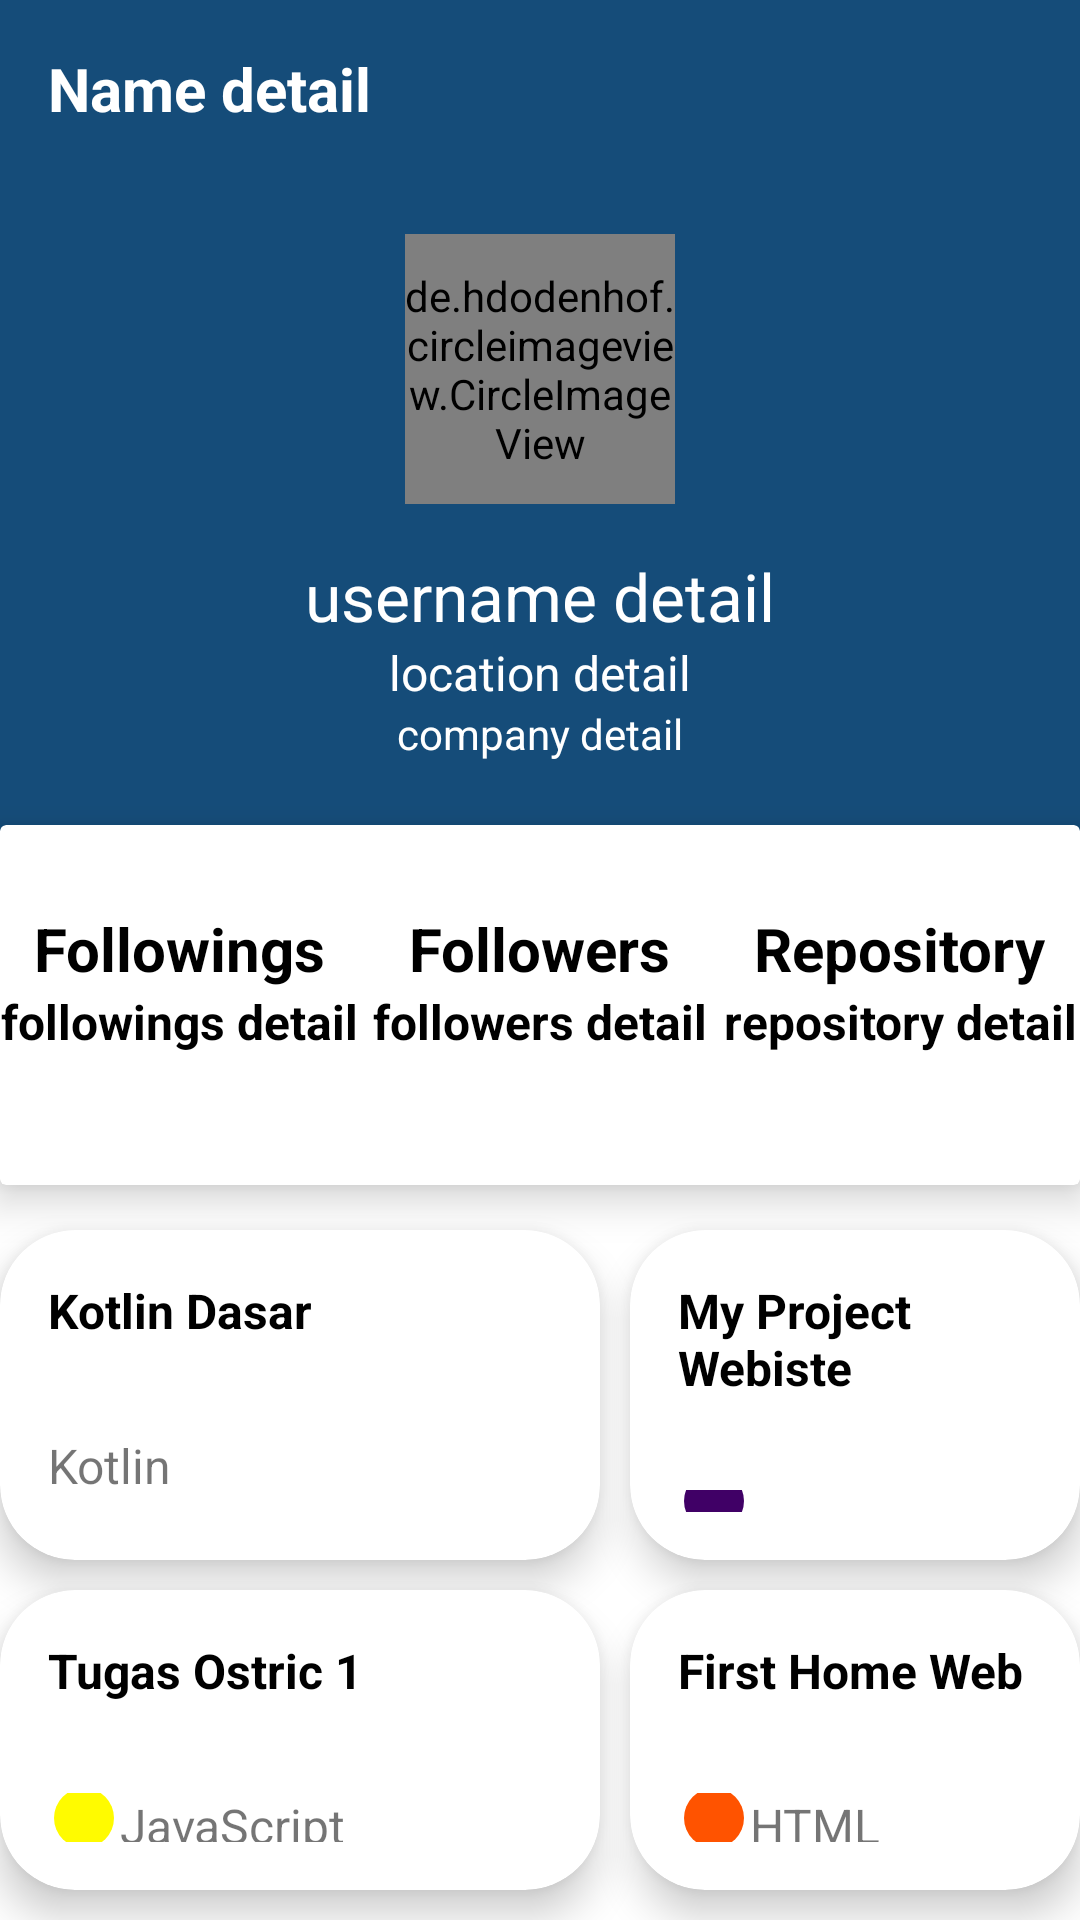

Layout XML and referenced resources for this Android screen:
<!-- AndroidManifest.xml: application theme Theme.GithubUsers -->
<!-- res/layout/activity_detail_user.xml -->
<?xml version="1.0" encoding="utf-8"?>
<RelativeLayout xmlns:android="http://schemas.android.com/apk/res/android"
    xmlns:app="http://schemas.android.com/apk/res-auto"
    xmlns:tools="http://schemas.android.com/tools"
    android:layout_width="match_parent"
    android:layout_height="match_parent"
    tools:context=".DetailUser"


    >

    <LinearLayout
        android:id="@+id/line1"
        android:layout_width="match_parent"
        android:layout_height="350dp"
        android:background="#154c79"
        android:orientation="vertical"
        android:padding="16dp">

        <TextView
            android:id="@+id/tv_name_detail"
            android:layout_width="match_parent"
            android:layout_height="wrap_content"
            android:layout_marginBottom="10dp"
            android:text="@string/name_detail"
            android:textSize="20sp"
            android:textStyle="bold"
            android:textColor="@color/white"
            app:drawableStartCompat="@drawable/ic_baseline_arrow_back_24" />
        <de.hdodenhof.circleimageview.CircleImageView
            android:id="@+id/img_user_detail"
            android:layout_width="90dp"
            android:layout_height="90dp"
            android:layout_marginBottom="16dp"
            android:layout_gravity="center_horizontal"
            android:src="@android:color/darker_gray"
            android:layout_marginTop="25dp"/>

            <TextView
                android:id="@+id/tv_username_detail"
                android:layout_width="match_parent"
                android:layout_height="wrap_content"
                android:text="@string/username_detail"
                android:textSize="22sp"
                android:textColor="@color/white"
                android:gravity="center_horizontal"
                />
            <TextView

                android:id="@+id/tv_location"
                android:layout_width="wrap_content"
                android:layout_height="wrap_content"
                android:textColor="@color/white"
                android:text="@string/location_detail"
                android:layout_gravity="center"
                android:textSize="16sp"
                app:drawableStartCompat="@drawable/ic_baseline_location_on_24" />

            <TextView
                android:id="@+id/tv_company"
                android:layout_width="wrap_content"
                android:layout_height="wrap_content"
                android:layout_marginBottom="16dp"
                android:text="@string/company_detail"
                android:layout_gravity="center"
                android:textColor="@color/white"
                android:textSize="14sp"
                android:textAlignment="inherit"
                app:drawableStartCompat="@drawable/ic_baseline_work_24" />
    </LinearLayout>

    <androidx.cardview.widget.CardView
        android:layout_width="380dp"
        android:layout_height="120dp"
        app:cardElevation="8dp"
        android:layout_centerHorizontal="true"
        android:layout_marginTop="275dp"
        >
        <LinearLayout
            android:layout_width="match_parent"
            android:layout_height="match_parent"
            android:orientation="horizontal"
            android:weightSum="3">
            <LinearLayout
                android:gravity="center"
                android:layout_width="0dp"
                android:layout_weight="1"
                android:orientation="vertical"
                android:layout_height="match_parent">
                <TextView
                    android:layout_width="wrap_content"
                    android:layout_height="wrap_content"
                    android:text="@string/followings"
                    android:textSize="20sp"
                    android:textStyle="bold"
                    android:textColor="@color/black"
                    />
                    <TextView
                        android:id="@+id/tv_followings"
                        android:layout_width="wrap_content"
                        android:layout_height="wrap_content"
                        android:layout_marginBottom="16dp"
                        android:text="@string/followings_detail"
                        android:textColor="@color/black"
                        android:textSize="16sp"
                        android:textStyle="bold"
                        />

            </LinearLayout>
            <LinearLayout
                android:gravity="center"
                android:layout_width="0dp"
                android:layout_weight="1"
                android:orientation="vertical"
                android:layout_height="match_parent">
                <TextView
                    android:layout_width="wrap_content"
                    android:layout_height="wrap_content"
                    android:text="@string/followers"
                    android:textSize="20sp"
                    android:textStyle="bold"
                    android:textColor="@color/black"
                    />
                    <TextView
                        android:id="@+id/tv_followers"
                        android:layout_width="match_parent"
                        android:layout_height="wrap_content"
                        android:layout_marginBottom="16dp"
                        android:text="@string/followers_detail"
                        android:gravity="center"
                        android:textStyle="bold"
                        android:textColor="@color/black"
                        android:textSize="16sp"/>
            </LinearLayout>
            <LinearLayout
                android:gravity="center"
                android:layout_width="0dp"
                android:layout_weight="1"
                android:orientation="vertical"
                android:layout_height="match_parent">
                <TextView
                    android:layout_width="wrap_content"
                    android:layout_height="wrap_content"
                    android:text="@string/repository"
                    android:textSize="20sp"
                    android:textStyle="bold"
                    android:textColor="@color/black"
                    />
                    <TextView
                        android:id="@+id/tv_repository"
                        android:layout_width="match_parent"
                        android:layout_height="wrap_content"
                        android:layout_marginBottom="16dp"
                        android:text="@string/repository_detail"
                        android:textStyle="bold"
                        android:gravity="center"
                        android:textColor="@color/black"
                        android:textSize="16sp"/>
            </LinearLayout>
        </LinearLayout>
    </androidx.cardview.widget.CardView>

    <androidx.cardview.widget.CardView
        android:id="@+id/card2"
        android:layout_width="200dp"
        android:layout_height="110dp"
        android:layout_marginTop="410dp"
        app:cardCornerRadius="25dp"
        app:cardElevation="8dp"
        android:layout_marginBottom="10dp">
        <LinearLayout
            android:layout_width="match_parent"
            android:layout_height="wrap_content"
            android:orientation="vertical"
            android:padding="16dp">
            <TextView
                android:layout_width="match_parent"
                android:layout_height="wrap_content"
                android:text="@string/kotlin_dasar"
                android:textSize="16sp"
                android:textStyle="bold"
                android:textColor="@color/black"
                />
            <TextView
                android:layout_width="match_parent"
                android:layout_height="wrap_content"
                android:text="@string/kotlin"
                app:drawableStartCompat="@drawable/ic_baseline_brightness_1_24"
                android:layout_marginTop="30dp"
                android:textSize="16sp"
                />
        </LinearLayout>
    </androidx.cardview.widget.CardView>
    <androidx.cardview.widget.CardView
        android:id="@+id/card3"
        android:layout_width="200dp"
        android:layout_height="110dp"
        app:cardCornerRadius="25dp"
        android:layout_marginStart="10dp"
        android:layout_marginTop="410dp"
        app:cardElevation="8dp"
        android:layout_toEndOf="@+id/card2"
        android:layout_marginBottom="10dp"
        >
        <LinearLayout
            android:layout_width="match_parent"
            android:layout_height="wrap_content"
            android:orientation="vertical"
            android:padding="16dp">
            <TextView
                android:layout_width="match_parent"
                android:layout_height="wrap_content"
                android:text="@string/my_project_webiste"
                android:textSize="16sp"
                android:textStyle="bold"
                android:textColor="@color/black"
                />
            <TextView
                android:layout_width="match_parent"
                android:layout_height="wrap_content"
                android:text="@string/css"
                app:drawableStartCompat="@drawable/css"
                android:layout_marginTop="30dp"
                android:textSize="16sp"
                />
        </LinearLayout>


    </androidx.cardview.widget.CardView>

    <androidx.cardview.widget.CardView
        android:id="@+id/card4"
        android:layout_width="200dp"
        android:layout_height="110dp"
        android:layout_below="@id/card2"
        app:cardCornerRadius="25dp"
        app:cardElevation="8dp"
        android:layout_marginBottom="10dp">

        <LinearLayout
            android:layout_width="match_parent"
            android:layout_height="wrap_content"
            android:orientation="vertical"
            android:padding="16dp">
            <TextView
                android:layout_width="match_parent"
                android:layout_height="wrap_content"
                android:text="@string/tugas_ostric_1"
                android:textSize="16sp"
                android:textStyle="bold"
                android:textColor="@color/black"
                />
            <TextView
                android:layout_width="match_parent"
                android:layout_height="wrap_content"
                android:text="@string/javascript"
                app:drawableStartCompat="@drawable/java_script"
                android:layout_marginTop="30dp"
                android:textSize="16sp"
                />
        </LinearLayout>
    </androidx.cardview.widget.CardView>
    <androidx.cardview.widget.CardView
        android:layout_width="200dp"
        android:layout_height="110dp"
        app:cardCornerRadius="25dp"
        android:layout_marginStart="10dp"
        android:layout_below="@id/card3"
        app:cardElevation="8dp"
        android:layout_toEndOf="@+id/card4"
        android:layout_marginBottom="10dp">
        <LinearLayout
            android:layout_width="match_parent"
            android:layout_height="wrap_content"
            android:orientation="vertical"
            android:padding="16dp">
            <TextView
                android:layout_width="match_parent"
                android:layout_height="wrap_content"
                android:text="@string/first_home_web"
                android:textSize="16sp"
                android:textStyle="bold"
                android:textColor="@color/black"
                />
            <TextView
                android:layout_width="match_parent"
                android:layout_height="wrap_content"
                android:text="@string/html"
                app:drawableStartCompat="@drawable/html"
                android:layout_marginTop="30dp"
                android:textSize="16sp"
                />
        </LinearLayout>
    </androidx.cardview.widget.CardView>

</RelativeLayout>
<!-- resources referenced by this layout -->
<resources>
  <!-- drawable css (drawable) -->
  <vector android:height="24dp" android:tint="#400066"
      android:viewportHeight="24" android:viewportWidth="24"
      android:width="24dp" xmlns:android="http://schemas.android.com/apk/res/android">
      <path android:fillColor="@android:color/white" android:pathData="M12,12m-10,0a10,10 0,1 1,20 0a10,10 0,1 1,-20 0"/>
  </vector>
  <!-- drawable html (drawable) -->
  <vector android:height="24dp" android:tint="#FF5300"
      android:viewportHeight="24" android:viewportWidth="24"
      android:width="24dp" xmlns:android="http://schemas.android.com/apk/res/android">
      <path android:fillColor="@android:color/white" android:pathData="M12,12m-10,0a10,10 0,1 1,20 0a10,10 0,1 1,-20 0"/>
  </vector>
  <!-- drawable java_script (drawable) -->
  <vector android:height="24dp" android:tint="#FFFB00"
      android:viewportHeight="24" android:viewportWidth="24"
      android:width="24dp" xmlns:android="http://schemas.android.com/apk/res/android">
      <path android:fillColor="@android:color/white" android:pathData="M12,12m-10,0a10,10 0,1 1,20 0a10,10 0,1 1,-20 0"/>
  </vector>
  <string name="company_detail">company detail</string>
  <string name="css">css</string>
  <string name="first_home_web">First Home Web</string>
  <string name="followers">Followers</string>
  <string name="followers_detail">followers detail</string>
  <string name="followings">Followings</string>
  <string name="followings_detail">followings detail</string>
  <string name="html">HTML</string>
  <string name="javascript">JavaScript</string>
  <string name="kotlin">Kotlin</string>
  <string name="kotlin_dasar">Kotlin Dasar</string>
  <string name="location_detail">location detail</string>
  <string name="my_project_webiste">My Project Webiste</string>
  <string name="name_detail">Name detail</string>
  <string name="repository">Repository</string>
  <string name="repository_detail">repository detail</string>
  <string name="tugas_ostric_1">Tugas Ostric 1</string>
  <string name="username_detail">username detail</string>
  <style name="Theme.GithubUsers" parent="Theme.MaterialComponents.Light.NoActionBar">
          
          <item name="colorPrimary">@color/purple_500</item>
          <item name="colorPrimaryVariant">@color/purple_700</item>
          <item name="colorOnPrimary">@color/white</item>
          
          <item name="colorSecondary">@color/teal_200</item>
          <item name="colorSecondaryVariant">@color/teal_700</item>
          <item name="colorOnSecondary">@color/black</item>
          
          <item name="android:statusBarColor" tools:targetApi="l">?attr/colorPrimaryVariant</item>
          
      </style>
  <!-- not gathered from this repository: default colours our renderer supplied (Android Studio template values) -->
  <color name="purple_500">#FF6200EE</color>
  <color name="purple_700">#FF3700B3</color>
  <color name="teal_200">#FF03DAC5</color>
  <color name="teal_700">#FF018786</color>
  <color name="black">#FF000000</color>
  <color name="white">#FFFFFFFF</color>
</resources>
